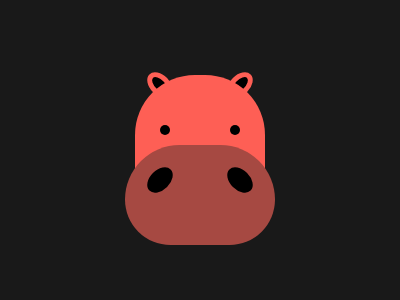

Write the HTML and CSS that draws this image.

<p y f><p x f g><p a><p b><p c><p x d><p d y e>
<style>
  *{
    background:#191919;
    position:fixed;
  }
  p{
    background:#000;
    border-radius:50%;
  }
  [a]{
    width:130;
    height:100;
    background:#FE5F55;
    margin:67 127;
    border-radius:60px 60px 0 0;
  }
  [b]{
    width:150;
    height:100;
    background:#A64942;
    margin:137 117;
    border-radius:60px 60px 50px 50px;
  }
  [c]{
    width:10;
    height:10;
    margin:117 152;
    box-shadow:70px 0;
  }
  [d]{
    width:30;
    height:20;
    margin:162 137;
  }
  [e]{
    margin:162 217;
  }
  [f]{
    width:20;
    height:10;
    border:5px solid#FE5F55;
    margin:67 137;
  }
  [g]{
    margin:67 217;
  }
  [x]{
    transform:rotate(-45deg);
  }
  [y]{
    transform:rotate(45deg);
  }
</style>